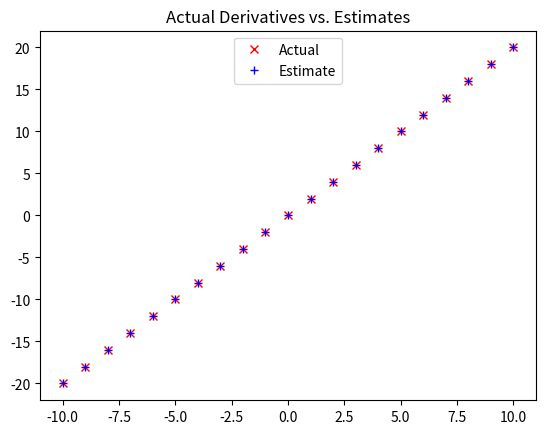

The matplotlib source for this figure:
#!/usr/bin/env python
# coding: utf-8

# # Gradient Descent

# Frequently when doing data science, we’ll be trying to the find the best model for a
# certain situation. And usually “best” will mean something like “minimizes the error
# of its predictions” In other words, it will
# represent the solution to some sort of optimization problem.
# 
# This means we’ll need to solve a number of optimization problems. Our approach will be a technique called gradient
# descent.

# ## The Idea Behind Gradient Descent

# Suppose we have some function `f` that takes as input a vector of real numbers and
# outputs a single real number. One simple such function is:

# In[1]:


import numpy as np
from typing import List
Vector = List[float]

def sum_of_squares(v: Vector) -> float:
    """Computes the sum of squared elements in v"""
    return np.dot(v, v)


# We’ll frequently need to maximize or minimize such functions. That is, we need to
# find the input `v` that produces the largest (or smallest) possible value.
# 
# For functions like ours, the gradient (which is the vector of partial derivatives) gives the input direction in which the function most quickly increases. (If you don’t know your calculus, take my word for it or look it up on
# the internet.)
# 
# Accordingly, one approach to maximizing a function is to pick a random starting
# point, compute the gradient, take a small step in the direction of the gradient (i.e., the
# direction that causes the function to increase the most), and repeat with the new
# starting point. Similarly, you can try to minimize a function by taking small steps in
# the opposite direction.
# 
# ![Finding a minimum using gradient descent](finding_min.jpg)
# 
# Note: If a function has a unique global minimum, this procedure is likely
# to find it. If a function has multiple (local) minima, this procedure
# might “find” the wrong one of them, in which case you might rerun
# the procedure from different starting points. If a function has no
# minimum, then it’s possible the procedure might go on forever.

# ## Estimating the Gradient

# If `f` is a function of one variable, its derivative at a point `x` measures how `f(x)`
# changes when we make a very small change to `x`. The derivative is defined as the limit
# of the difference quotients as `h`, the small change to `x`, approaches 0:

# In[ ]:


from typing import Callable

def difference_quotient(f: Callable[[float], float],
                        x: float,
                        h: float) -> float:
    return (f(x + h) - f(x)) / h


# The derivative is the slope of the tangent line at `(x, f(x))` , while the difference quotient
# is the slope of the not-quite-tangent line that runs through `(x + h, f(x + h))` . As `h`
# gets smaller and smaller, the not-quite-tangent line gets closer and closer to the tangent
# line.
# 
# ![Approximating a derivative with a difference quotient](approx_derivative.jpg)

# For many functions it’s easy to exactly calculate derivatives. For example, the `square`
# function:

# In[3]:


def square(x: float) -> float:
    return x * x


# has the derivative:

# In[4]:


def derivative(x: float) -> float:
    return 2 * x


# which is easy for us to check by explicitly computing the difference quotient and taking
# the limit.
# 
# What if you couldn’t (or didn’t want to) find the gradient? Although we can’t take limits
# in Python, we can estimate derivatives by evaluating the difference quotient for a
# very small `h`

# In[5]:


xs = range(-10, 11)
actuals = [derivative(x) for x in xs]
estimates = [difference_quotient(square, x, h=0.001) for x in xs]

# plot to show they're basically the same
import matplotlib.pyplot as plt

plt.title("Actual Derivatives vs. Estimates")
plt.plot(xs, actuals, 'rx', label='Actual')     # red x
plt.plot(xs, estimates, 'b+', label='Estimate') # blue +
plt.legend(loc=9)
plt.show()


# When `f` is a function of many variables, it has multiple partial derivatives, each indicating
# how `f` changes when we make small changes in just one of the input variables.
# 
# We calculate (or estimate) its `i`th partial derivative by treating it as a function of just its `i`th variable,
# holding the other variables fixed:

# In[6]:


def partial_difference_quotient(f: Callable[[Vector], float],
                                v: Vector,
                                i: int,
                                h: float) -> float:
    """Returns the i-th partial difference quotient of f at v"""
    w = [v_j + (h if j == i else 0)    # add h to just the ith element of v
         for j, v_j in enumerate(v)]

    return (f(w) - f(v)) / h


# after which we can estimate the gradient the same way:

# In[7]:


def estimate_gradient(f: Callable[[Vector], float],
                      v: Vector,
                      h: float = 0.0001):
    return [partial_difference_quotient(f, v, i, h)
            for i in range(len(v))]


# A major drawback to this “estimate using difference quotients”
# approach is that it’s computationally expensive. If `v` has length `n`,
# `estimate_gradient` has to evaluate `f` on `2n` different inputs. If
# you’re repeatedly estimating gradients, you’re doing a whole lot of
# extra work. Often times, we’ll use math to calculate our
# gradient functions explicitly.

# ## Using the Gradient

# It’s easy to see that the `sum_of_squares` function is smallest when its input `v` is a vector
# of zeros. But imagine we didn’t know that.
# 
# Let’s use gradients to find the minimum
# among all three-dimensional vectors. We’ll just pick a random starting point
# and then take tiny steps in the opposite direction of the gradient until we reach a
# point where the gradient is very small:

# In[8]:


def gradient_step(v: Vector, gradient: Vector, step_size: float) -> Vector:
    """Moves `step_size` in the `gradient` direction from `v`"""
    assert len(v) == len(gradient)
    step = np.multiply(step_size, gradient)
    return np.add(v, step)


# In[9]:


def sum_of_squares_gradient(v: Vector) -> Vector:
    return [2 * v_i for v_i in v]


# In[10]:


import random

# pick a random starting point
v = [random.uniform(-10, 10) for i in range(3)]


# In[11]:


for epoch in range(1000):
    grad = sum_of_squares_gradient(v)    # compute the gradient at v
    v = gradient_step(v, grad, -0.01)    # take a negative gradient step
    print(epoch, v)


# In[12]:


from scipy.spatial import distance

assert distance.euclidean(v, [0, 0, 0]) < 0.001    # v should be close to 0


# If you run this, you’ll find that it always ends up with a `v` that’s very close to `[0,0,0]`.
# The more epochs you run it for, the closer it will get.

# ## Choosing the Right Step Size

# Although the rationale for moving against the gradient is clear, how far to move is
# not. Indeed, choosing the right step size is more of an art than a science. Popular
# options include:
# - Using a fixed step size
# - Gradually shrinking the step size over time
# - At each step, choosing the step size that minimizes the value of the objective function
# 
# The last approach sounds great but is, in practice, a costly computation.
# 
# To keep
# things simple, we’ll mostly just use a fixed step size. The step size that “works”
# depends on the problem—too small, and your gradient descent will take forever; too
# big, and you’ll take giant steps that might make the function you care about get larger
# or even be undefined. So we’ll need to experiment.

# ## Using Gradient Descent to Fit Models

# We’ll be using gradient descent to fit parameterized models to data.
# 
# In
# the usual case, we’ll have some dataset and some (hypothesized) model for the data
# that depends (in a differentiable way) on one or more parameters.
# 
# We’ll also have a
# loss function that measures how well the model fits our data. (e.g., sse, smaller is better.)
# 
# If we think of our data as being fixed, then our loss function tells us how good or bad
# any particular model parameters are. This means we can use gradient descent to find
# the model parameters that *make the loss as small as possible*.
# 
# Let’s look at a simple
# example:

# In[14]:


# x ranges from -50 to 49, y is always 20 * x + 5
inputs = [(x, 20 * x + 5) for x in range(-50, 50)]

print(inputs)


# In this case we know the parameters of the linear relationship between `x` and `y`, but
# imagine we’d like to learn them from the data. We’ll use gradient descent to find the
# slope and intercept that minimize the average squared error.
# 
# We’ll start off with a function that determines the gradient based on the error from a
# single data point.
# 
# $$ y = mx + b + \epsilon = \hat{y} + \epsilon$$
# 
# $$ \epsilon = y - \hat{y} $$
# 
# We then need a function that takes in our parameters as input and returns the squared error as output and we would be interested in minimizing this function. Let's call this function $l$.
# 
# $$ l(m, b) = \epsilon^2 = (y - \hat{y})^2 = (y - mx - b)^2 $$
# 
# Now let's take the gradient of $l$.
# 
# $$ \frac{\delta l}{\delta m} = 2 * (y - mx - b) * (-x) = -2 * \epsilon * x $$
# 
# $$ \frac{\delta l}{\delta b} = 2 * (y - mx - b) * (-1) = -2 * \epsilon$$

# In[15]:


def linear_gradient(x: float, y: float, theta: Vector) -> Vector:
    slope, intercept = theta
    predicted = slope * x + intercept      # The prediction of the model.
    error = y - predicted                  # error is (actual - predicted)
    squared_error = error ** 2             # We'll minimize squared error
    grad = [-2 * error * x, -2 * error]    # using its gradient.
    return grad


# Now, that computation was for a single data point. For the whole dataset we’ll look at
# the *mean squared error*. And the gradient of the mean squared error is just the mean
# of the individual gradients.
# 
# So, here’s what we’re going to do:
# 1. Start with a random value for theta.
# 2. Compute the mean of the gradients.
# 3. Adjust theta in the direction of negative gradient (theta = theta - learning_rate * gradient)
# 4. Repeat.
# 
# After a lot of epochs (what we call each pass through the dataset), we should learn
# something like the correct parameters:

# In[30]:


# Start with random values for slope and intercept.
theta = [random.uniform(-1, 1), random.uniform(-1, 1)]

learning_rate = 0.001

for epoch in range(5000):
    # Compute the mean of the gradients
    grad = np.mean([linear_gradient(x, y, theta) for x, y in inputs], axis = 0)
    # Take a step in that direction of negative gradient to minimize
    theta = gradient_step(theta, grad, -learning_rate)
    print(epoch, theta)


# In[17]:


slope, intercept = theta
assert 19.9 < slope < 20.1,   "slope should be about 20"
assert 4.9 < intercept < 5.1, "intercept should be about 5"


# Note that the procedure is extremely sensitive to your choice the the `learning_rate` parameter.
# - too small, the process can be really slow
# - too big, the procedure may encounter numerical difficulties

# ## Minibatch and Stochastic Gradient Descent

# One drawback of the preceding approach is that we had to evaluate the gradients on
# the entire dataset before we could take a gradient step and update our parameters.
# In
# this case it was fine, because our dataset was only 100 pairs and the gradient computation
# was cheap.
# 
# Your models, however, will frequently have large datasets and expensive gradient
# computations. In that case you’ll want to take gradient steps more often.
# 
# We can do this using a technique called *minibatch gradient descent*, in which we compute
# the gradient (and take a gradient step) based on a “minibatch” sampled from the
# larger dataset:

# In[29]:


from typing import TypeVar, List, Iterator

T = TypeVar('T')  # this allows us to type "generic" functions

def minibatches(dataset: List[T],
                batch_size: int,
                shuffle: bool = True) -> Iterator[List[T]]:
    """Generates `batch_size`-sized minibatches from the dataset"""
    # Start indexes 0, batch_size, 2 * batch_size, ...
    batch_starts = [start for start in range(0, len(dataset), batch_size)]

    if shuffle: random.shuffle(batch_starts)  # shuffle the batches

    for start in batch_starts:
        end = start + batch_size
        yield dataset[start:end]


# Note: The `TypeVar(T)` allows us to create a “generic” function. It says that
# our dataset can be a list of any single type—`str`s, `int`s, `list`s,
# whatever—but whatever that type is, the outputs will be batches of
# it.
# 
# Now we can solve our problem again using minibatches:

# In[31]:


# Minibatch gradient descent example

theta = [random.uniform(-1, 1), random.uniform(-1, 1)]

for epoch in range(1000):
    for batch in minibatches(inputs, batch_size=20):
        grad = np.mean([linear_gradient(x, y, theta) for x, y in batch], axis = 0)
        theta = gradient_step(theta, grad, -learning_rate)
    print(epoch, theta)


# In[32]:


slope, intercept = theta
assert 19.9 < slope < 20.1,   "slope should be about 20"
assert 4.9 < intercept < 5.1, "intercept should be about 5"


# Another variation is *stochastic gradient descent*, in which you take gradient steps
# based on one training example at a time:

# In[33]:


# Stochastic gradient descent example

theta = [random.uniform(-1, 1), random.uniform(-1, 1)]

for epoch in range(100):
    for x, y in inputs:
        grad = linear_gradient(x, y, theta)
        theta = gradient_step(theta, grad, -learning_rate)
    print(epoch, theta)


# In[34]:


slope, intercept = theta
assert 19.9 < slope < 20.1,   "slope should be about 20"
assert 4.9 < intercept < 5.1, "intercept should be about 5"


# On this problem, stochastic gradient descent finds the optimal parameters in a much
# smaller number of epochs. But there are always tradeoffs.
# 
# Basing gradient steps on
# small minibatches (or on single data points) allows you to take more of them, but the
# gradient for a single point might lie in a very different direction from the gradient for
# the dataset as a whole.
# 
# Note: The terminology for the various flavors of gradient descent is not
# uniform. The “compute the gradient for the whole dataset”
# approach is often called *batch gradient descent*, and some people
# say *stochastic gradient descent* when referring to the minibatch version
# (of which the one-point-at-a-time version is a special case).
